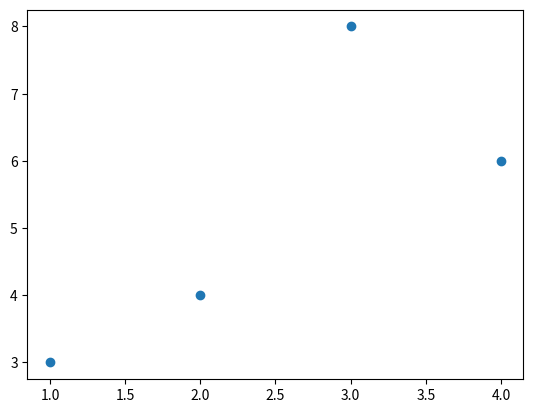

This chart was generated by the following Python code:
import matplotlib.pyplot
import pylab

x = [1,2,3,4]
y = [3,4,8,6]

matplotlib.pyplot.scatter(x,y)

matplotlib.pyplot.show()